Run: headless pygame with SDL's dummy video driver; simulated clock (each Clock.tick advances the game by its frame time, no real sleeping); random seed 0; keys injected as events and as key.get_pressed() state; no mouse input.
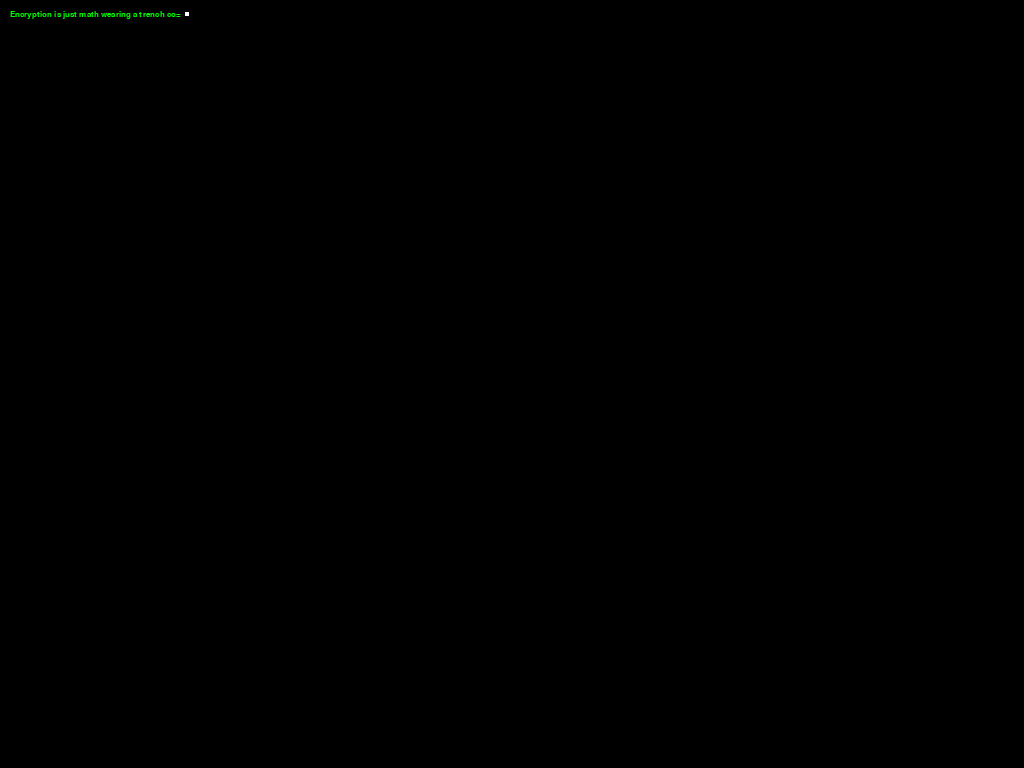
Frame 1 of 4 · flips 1–60 · no input
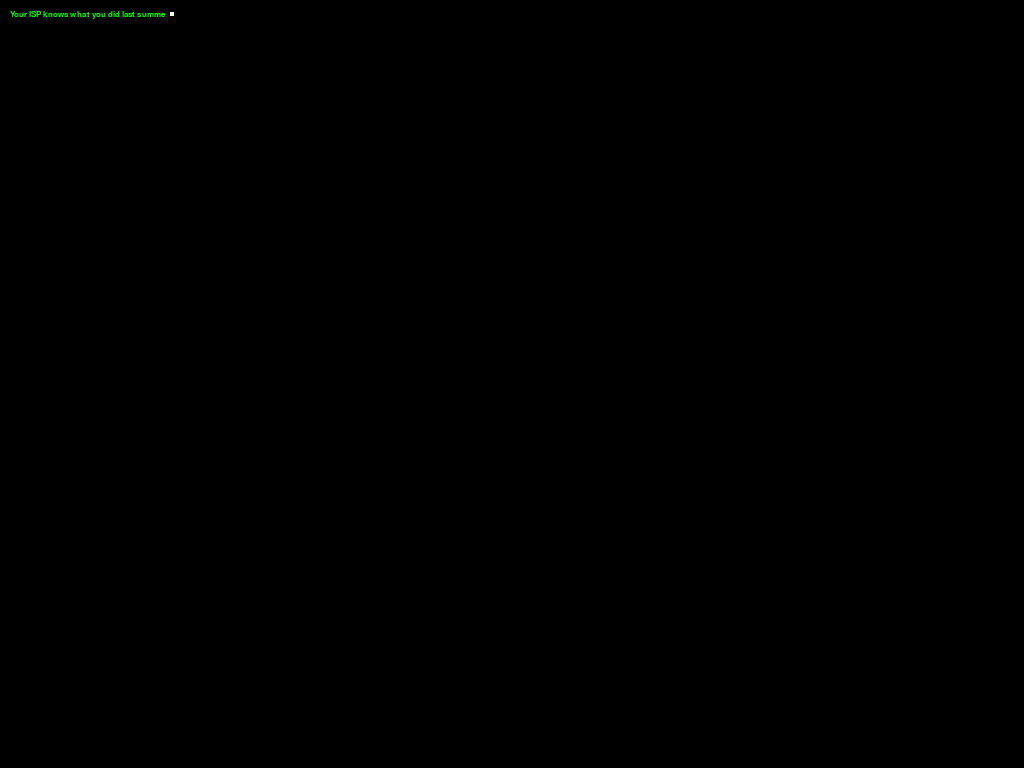
Frame 2 of 4 · flips 61–180 · tapped SPACE, RETURN · held RIGHT (→), D
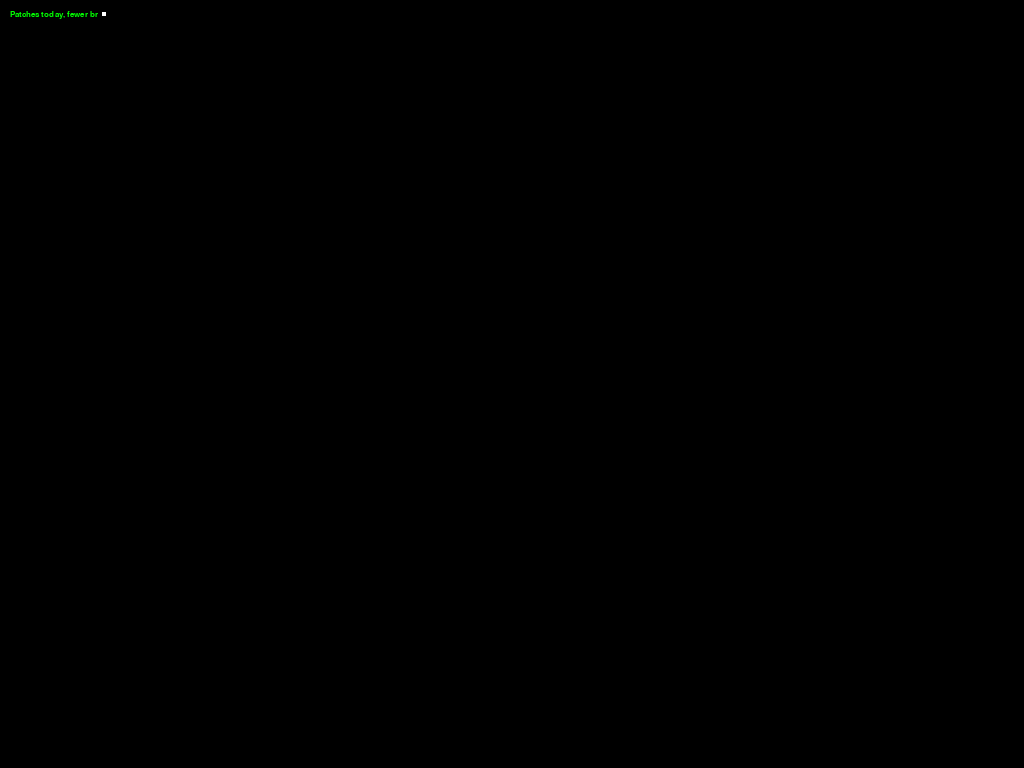
Frame 3 of 4 · flips 181–300 · held DOWN (↓), S
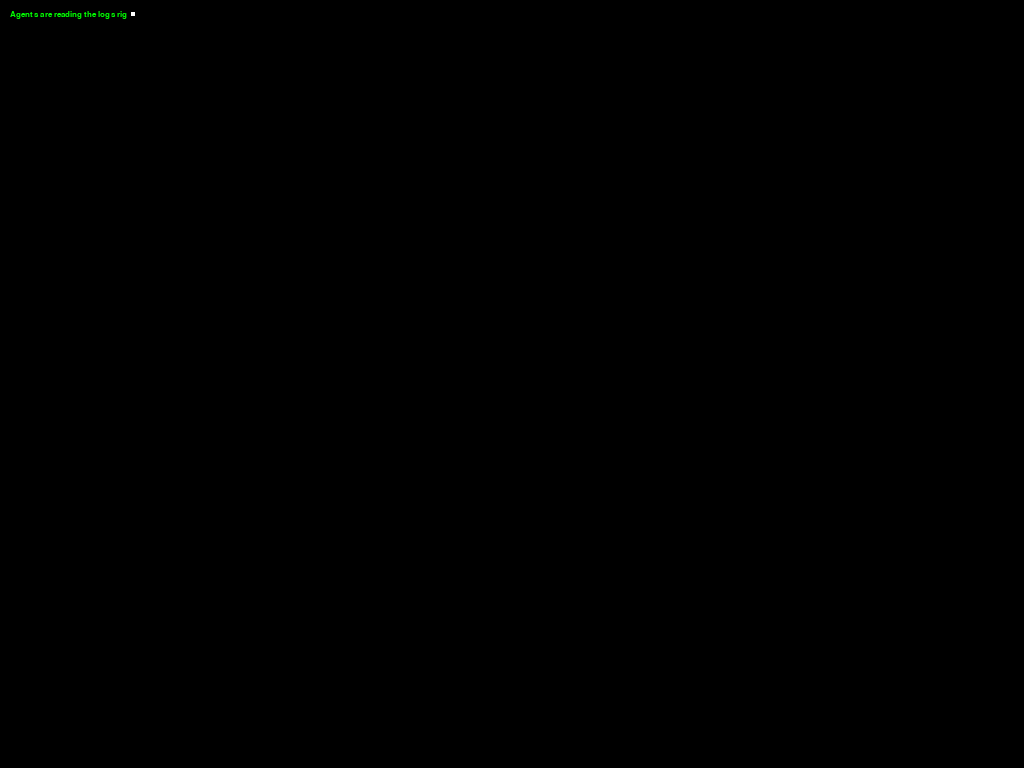
Frame 4 of 4 · flips 301–420 · held LEFT (←), A, UP (↑), W

The pygame program that drew these frames:

import pygame
import random
import sys

SCREEN_WIDTH, SCREEN_HEIGHT = 480, 320
BLACK=(0,0,0); GREEN=(0,255,0); WHITE=(255,255,255)
FONT_NAME="dejavusansmono"; FONT_SIZE=12
LINE_X=10; LINE_Y=10
TYPE_MIN_DELAY_MS=30; TYPE_MAX_DELAY_MS=90
MISTAKE_MIN_DELAY_MS=30; MISTAKE_MAX_DELAY_MS=90
BLINK_ON_MS=250; BLINK_OFF_MS=200; BLINK_COUNT=3
MISTAKE_PROBABILITY=0.12
MISTAKE_CHARS=list("abcdefghijklmnopqrstuvwxyz0123456789#$%&*+-=/<>")

LINES = [
    "Wake up, Neo.", "The Matrix has you.", "Follow the white rabbit.",
    "There is no spoon.", "What is real, anyway?",
    "Blue pill or red pill today?", "Welcome to the real world.",
    "Glitches are just clues in the code.",
    "Agents are reading the logs right now.",
    "They still use default passwords???",
    "Never trust a Wi-Fi named 'Free_Public_WiFi'.",
    "Your firewall called, it wants rules, not hope.",
    "Root access is a responsibility, not a toy.",
    "Encryption is just math wearing a trench coat.",
    "The safest password is the one you rotate.",
    "Curiosity opened more ports than nmap ever did.",
    "The spoon bends because the code says so.",
    "Reality is just a very stable simulation.",
    "Someone hardcoded credentials in production. Again.",
    "Backups are proof you believe in failure.",
    "The system is down. Or maybe awake.",
    "Never underestimate a bored teenager with Wi-Fi.",
    "The Oracle speaks in stack traces.",
    "Your ISP knows what you did last summer.",
    "Patches today, fewer breaches tomorrow.",
    "Trust, but verify the checksum.",
    "Social engineering bypasses any firewall.",
    "The first rule: check the cables.",
    "Misconfigured DNS is the real Architect.",
    "There is no cloud, just other people's computers.",
    "You can dodge bullets, but not updates.",
    "The Matrix runs on undocumented features.",
    "Hope is not an incident response plan.",
    "You are not behind a VPN, Neo.",
    "Someone turned off logging to fix lag.",
    "Strong password, weak endpoint. Classic.",
    "Every unsecured camera tells a story.",
    "Two-factor or two-regret authentication.",
    "The cake was a lie, the hash too.",
    "Access denied is just a challenge message.",
    "The rabbit hole starts at port 80.",
    "Compliance is not the same as security.",
    "Air-gapped… until someone brings a USB stick.",
    "In the logs, no one can hear you scream.",
    "The Architect prefers deterministic bugs.",
    "The most dangerous exploit sits at the keyboard.",
    "Wi-Fi with zero password, zero excuses.",
    "You had one job: change 'admin/admin'.",
    "In cyberspace, every click is a choice.",
    "The red pill is basically full disk encryption.",
    "There is always one more hidden menu.",
    "Your data wants a better bodyguard.",
    "Someone pasted secrets into a public repo.",
    "Incognito mode is not witness protection.",
    "The Matrix updates while you sleep.",
    "If it blinks, it can be hacked.",
    "Default SSID, default destiny.",
    "A honeypot is just a polite trap.",
    "Strong passphrase, weak coffee.",
    "The rabbit hole has better logging now.",
    "Agent Smith loves weak certificates.",
    "Entropy is a hacker’s favorite spice.",
    "Neo, your password has expired.",
    "Cypher chose steak over security.",
    "Free Wi-Fi usually costs your data.",
    "The keymaker just generates SSH keys now.",
    "A secure system is one no one uses.",
    "Your click-accept EULA sold your soul.",
    "There is no offline, only lag.",
    "The spoon was a buffer overflow.",
    "Every 'temp fix' lives forever in prod.",
    "Neo, your MFA code is 101010.",
    "The Matrix pings, you pong.",
    "You can't patch human curiosity.",
    "Zero-day, meet zero-backup.",
    "The rabbit uses end-to-end encryption.",
    "DNS is the phonebook of the Matrix.",
    "Someone left RDP open to the world.",
    "Password123 is not a lifestyle, it’s a breach.",
    "The simulation lags when you open too many tabs.",
    "There is no safe USB in the wild.",
    "The Operator sees every dropped packet.",
    "Your webcam light should not surprise you.",
    "The system admin is the true chosen one.",
    "Red team, blue team, same playground.",
    "Every port tells a small secret.",
    "QR codes can be rabbit holes too.",
    "The spoon is now a phishing link.",
    "Neo, your session has timed out.",
    "Incidents start with 'it’s probably nothing'.",
    "The Matrix runs on deprecated APIs.",
    "The black cat was just a failed ping.",
    "You had me at 'public exploit PoC'.",
    "Coffee in, logs out.",
    "Malware loves unpatched drivers.",
    "The rabbit’s IP address keeps changing.",
    "Even the Oracle checks Shodan.",
    "Your password leaked before your coffee cooled.",
    "The Matrix doesn’t crash, it 'reboots reality'.",
    "Never store secrets in screenshots.",
    "Neo, follow the log files, not the crowd.",
    "If you can’t find the bug, check the config.",
    "Every unsecured Wi-Fi is a story waiting to happen.",
    "Sometimes the most secure port is unplugged.",
    "The Architect prefers green text on black.",
    "You didn’t break the system, you found the edge."
]

def init_pygame():
    pygame.init(); pygame.font.init()
    screen = pygame.display.set_mode((SCREEN_WIDTH,SCREEN_HEIGHT), pygame.FULLSCREEN)
    pygame.mouse.set_visible(False)
    font = pygame.font.SysFont(FONT_NAME, FONT_SIZE)
    return screen, font

def handle_events():
    for event in pygame.event.get():
        if event.type==pygame.QUIT or (event.type==pygame.KEYDOWN and event.key==pygame.K_ESCAPE):
            pygame.quit(); sys.exit()

def render_line(screen,font,text,visible,show_cursor=True):
    screen.fill(BLACK)
    visible_text=text[:visible]
    surf=font.render(visible_text,True,GREEN)
    screen.blit(surf,(LINE_X,LINE_Y))
    if show_cursor:
        size=font.get_height()-4
        cx=LINE_X+surf.get_width()+4
        cy=LINE_Y+2
        pygame.draw.rect(screen,WHITE,(cx,cy,size,size))
    pygame.display.update()

def type_sentence(screen,font,sentence):
    txt=""
    for ch in sentence:
        handle_events()
        if ch!=" " and random.random()<MISTAKE_PROBABILITY:
            wrong=random.choice(MISTAKE_CHARS)
            txt+=wrong; render_line(screen,font,txt,len(txt),True)
            pygame.time.delay(random.randint(MISTAKE_MIN_DELAY_MS,MISTAKE_MAX_DELAY_MS))
            txt=txt[:-1]; render_line(screen,font,txt,len(txt),True)
            pygame.time.delay(random.randint(MISTAKE_MIN_DELAY_MS,MISTAKE_MAX_DELAY_MS))
        txt+=ch; render_line(screen,font,txt,len(txt),True)
        pygame.time.delay(random.randint(TYPE_MIN_DELAY_MS,TYPE_MAX_DELAY_MS))
    return txt

def delete_sentence(screen,font,sentence):
    for i in range(len(sentence),-1,-1):
        handle_events()
        render_line(screen,font,sentence,i,True)
        pygame.time.delay(random.randint(MISTAKE_MIN_DELAY_MS,MISTAKE_MAX_DELAY_MS))

def blink_full(screen,font,sentence):
    for _ in range(BLINK_COUNT):
        handle_events(); render_line(screen,font,sentence,len(sentence),True)
        pygame.time.delay(BLINK_ON_MS)
        render_line(screen,font,sentence,len(sentence),False)
        pygame.time.delay(BLINK_OFF_MS)

def main():
    screen,font=init_pygame()
    random.shuffle(LINES)
    while True:
        for s in LINES:
            handle_events()
            typed=type_sentence(screen,font,s)
            pygame.time.delay(400)
            blink_full(screen,font,typed)
            pygame.time.delay(150)
            delete_sentence(screen,font,typed)
            pygame.time.delay(250)
        random.shuffle(LINES)

if __name__=="__main__":
    try: main()
    finally:
        pygame.quit(); sys.exit()
